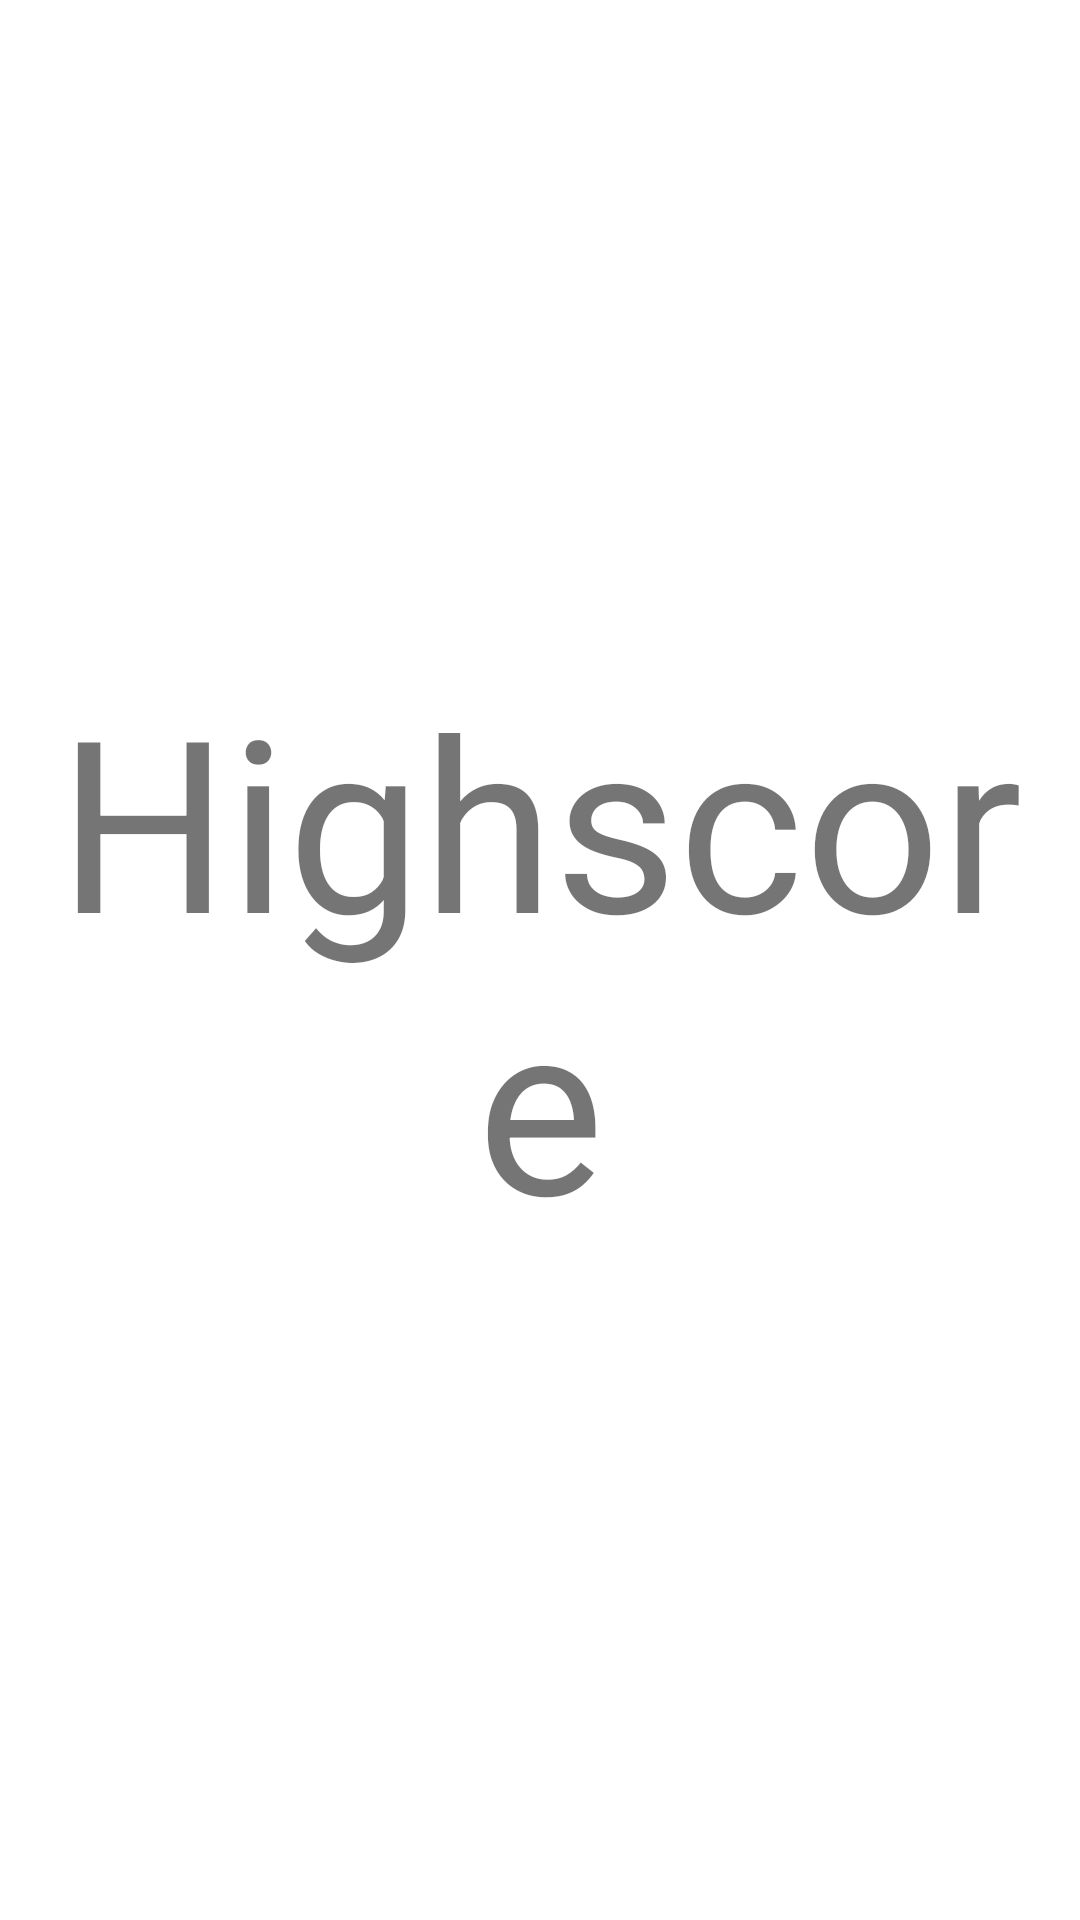

Android layout source for this screen:
<!-- AndroidManifest.xml: application theme Theme.Galgeleg_s185363 -->
<!-- res/layout/highscoreliste.xml -->
<?xml version="1.0" encoding="utf-8"?>
<androidx.constraintlayout.widget.ConstraintLayout
    xmlns:android="http://schemas.android.com/apk/res/android"
    xmlns:app="http://schemas.android.com/apk/res-auto"
    xmlns:tools="http://schemas.android.com/tools"
    android:layout_width="match_parent"
    android:layout_height="match_parent">

    <TextView
        android:id="@+id/textView"
        android:layout_width="match_parent"
        android:layout_height="wrap_content"
        android:text="Highscore"
        android:textSize="80dp"
        android:textAlignment="center"
        app:layout_constraintBottom_toBottomOf="parent"
        app:layout_constraintEnd_toEndOf="parent"
        app:layout_constraintStart_toStartOf="parent"
        app:layout_constraintTop_toTopOf="parent"
        android:gravity="center_horizontal" />
</androidx.constraintlayout.widget.ConstraintLayout>
<!-- resources referenced by this layout -->
<resources>
  <style name="Theme.Galgeleg_s185363" parent="Theme.MaterialComponents.DayNight.DarkActionBar">
          
          <item name="colorPrimary">@color/purple_500</item>
          <item name="colorPrimaryVariant">@color/purple_700</item>
          <item name="colorOnPrimary">@color/white</item>
          
          <item name="colorSecondary">@color/teal_200</item>
          <item name="colorSecondaryVariant">@color/teal_700</item>
          <item name="colorOnSecondary">@color/black</item>
          
          <item name="android:statusBarColor" tools:targetApi="l">?attr/colorPrimaryVariant</item>
          
      </style>
  <color name="purple_700">#FF3700B3</color>
  <color name="white">#FFFFFFFF</color>
  <color name="teal_200">#FF03DAC5</color>
  <color name="teal_700">#FF018786</color>
  <color name="black">#FF000000</color>
  <!-- not gathered from this repository: default colours our renderer supplied (Android Studio template values) -->
  <color name="purple_500">#FF6200EE</color>
</resources>
